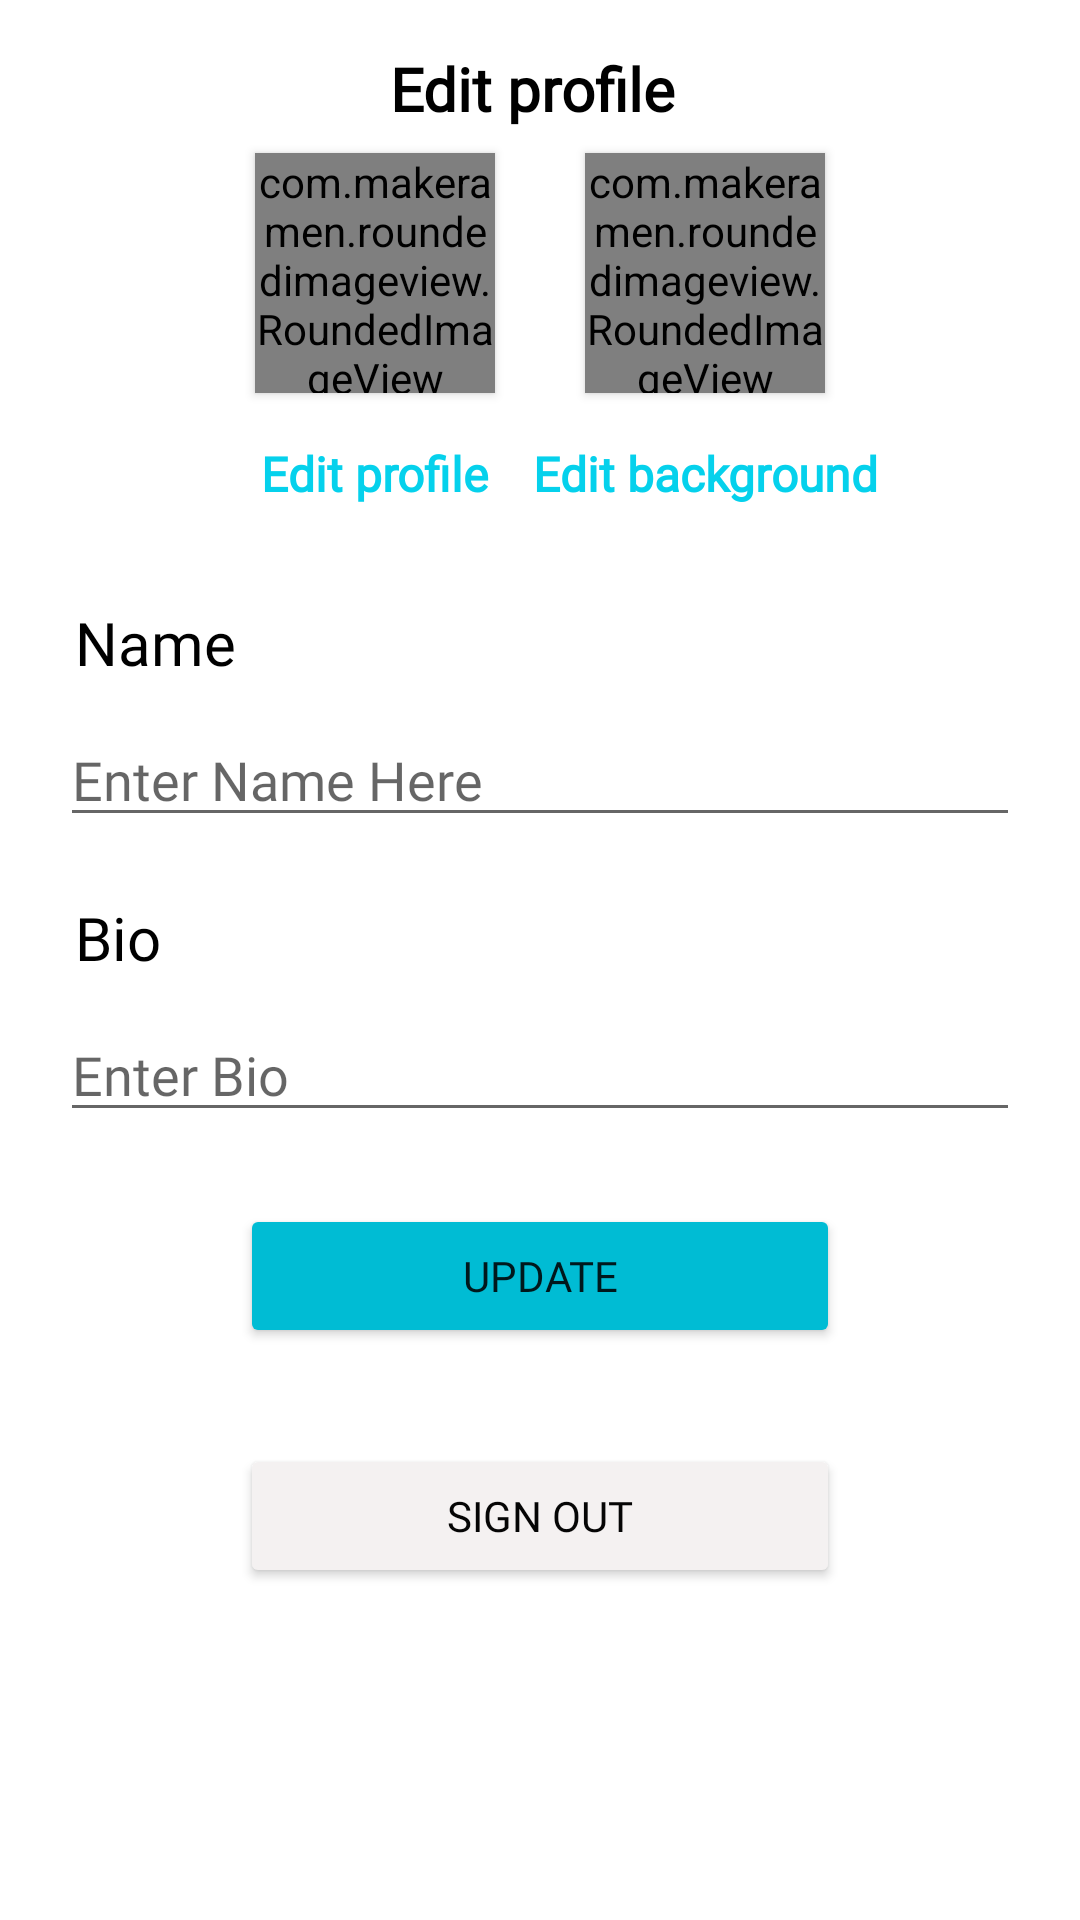

Produce the Android XML layout that renders to this screen, including the resource entries it uses.
<!-- AndroidManifest.xml: application theme Theme.Crcle -->
<!-- res/layout/fragment_edit_profile_.xml -->
<?xml version="1.0" encoding="utf-8"?>
<androidx.constraintlayout.widget.ConstraintLayout xmlns:android="http://schemas.android.com/apk/res/android"
    xmlns:app="http://schemas.android.com/apk/res-auto"
    xmlns:tools="http://schemas.android.com/tools"
    android:layout_width="match_parent"
    android:layout_height="match_parent"
    tools:context=".Edit_profile_Fragment">

    <TextView
        android:id="@+id/textView8"
        android:layout_width="wrap_content"
        android:layout_height="wrap_content"
        android:layout_marginTop="16dp"
        android:fontFamily="@font/fonts"
        android:text="Edit profile "
        android:textColor="@color/black"
        android:textSize="20sp"
        android:textStyle="bold"
        app:layout_constraintEnd_toEndOf="parent"
        app:layout_constraintStart_toStartOf="parent"
        app:layout_constraintTop_toTopOf="parent" />

    <com.makeramen.roundedimageview.RoundedImageView
        android:id="@+id/user_profile"
        android:layout_width="80sp"
        android:layout_height="80sp"
        android:layout_marginStart="85dp"
        android:layout_marginTop="8dp"
        android:background="@drawable/us"
        android:elevation="2sp"
        android:scaleType="centerCrop"
        app:layout_constraintStart_toStartOf="parent"
        app:layout_constraintTop_toBottomOf="@+id/textView8"
        app:riv_border_color="#00BCD4"
        app:riv_border_width="3dip"
        app:riv_corner_radius="20dip"
        app:riv_mutate_background="true"
        tools:ignore="MissingConstraints" />

    <com.makeramen.roundedimageview.RoundedImageView
        android:id="@+id/user_background"
        android:layout_width="80sp"
        android:layout_height="80sp"
        android:layout_marginTop="8dp"
        android:layout_marginEnd="85dp"
        android:background="@drawable/us"
        android:elevation="2sp"
        android:scaleType="centerCrop"
        app:layout_constraintEnd_toEndOf="parent"
        app:layout_constraintTop_toBottomOf="@+id/textView8"
        app:riv_border_color="#00BCD4"
        app:riv_border_width="3dip"
        app:riv_corner_radius="20dip"
        app:riv_mutate_background="true"
        tools:ignore="MissingConstraints" />

    <TextView
        android:id="@+id/edit_back_btn"
        android:layout_width="wrap_content"
        android:layout_height="wrap_content"
        android:layout_marginTop="16dp"
        android:fontFamily="@font/fonts"
        android:text="Edit background"
        android:textColor="#05D1EC"
        android:textSize="16sp"
        android:textStyle="bold"
        app:layout_constraintEnd_toEndOf="@+id/user_background"
        app:layout_constraintStart_toStartOf="@+id/user_background"
        app:layout_constraintTop_toBottomOf="@+id/user_background" />


    <TextView
        android:id="@+id/edit_profile_btn"
        android:layout_width="wrap_content"
        android:layout_height="wrap_content"
        android:layout_marginTop="16dp"
        android:fontFamily="@font/fonts"
        android:text="Edit profile"
        android:textColor="#05D1EC"
        android:textSize="16sp"
        android:textStyle="bold"
        app:layout_constraintEnd_toEndOf="@+id/user_profile"
        app:layout_constraintStart_toStartOf="@+id/user_profile"
        app:layout_constraintTop_toBottomOf="@+id/user_profile" />

    <LinearLayout
        android:id="@+id/linearLayout4"
        android:layout_width="0dp"
        android:layout_height="wrap_content"
        android:layout_marginTop="32dp"
        android:orientation="vertical"
        app:layout_constraintEnd_toEndOf="parent"
        app:layout_constraintStart_toStartOf="parent"
        app:layout_constraintTop_toBottomOf="@+id/edit_profile_btn">

        <TextView
            android:id="@+id/textView11"
            android:layout_width="match_parent"
            android:layout_height="wrap_content"
            android:layout_marginLeft="25sp"
            android:fontFamily="@font/fonts"
            android:text="Name"
            android:textColor="@color/black"
            android:textSize="20sp" />

        <EditText
            android:id="@+id/name"
            android:layout_width="match_parent"
            android:layout_height="wrap_content"
            android:layout_marginLeft="20sp"
            android:layout_marginTop="10sp"
            android:fontFamily="@font/fonts"
            android:layout_marginRight="20sp"
            android:hint="Enter Name Here" />

        <TextView
            android:id="@+id/textView12"
            android:layout_width="match_parent"
            android:layout_height="wrap_content"
            android:layout_marginLeft="25sp"
            android:layout_marginTop="20sp"
            android:fontFamily="@font/fonts"
            android:text="Bio"
            android:textColor="@color/black"
            android:textSize="20sp" />

        <EditText
            android:id="@+id/bio"
            android:layout_width="match_parent"
            android:layout_height="wrap_content"
            android:layout_marginLeft="20sp"
            android:layout_marginTop="10sp"
            android:fontFamily="@font/fonts"
            android:layout_marginRight="20sp"
            android:hint="Enter Bio" />
    </LinearLayout>

    <Button
        android:id="@+id/update_btn"
        android:layout_width="200sp"
        android:layout_height="wrap_content"
        android:layout_marginTop="24dp"
        android:backgroundTint="#00BCD4"
        android:text="update"
        android:fontFamily="@font/fonts"
        app:layout_constraintEnd_toEndOf="parent"
        app:layout_constraintStart_toStartOf="@+id/linearLayout4"
        app:layout_constraintTop_toBottomOf="@+id/linearLayout4" />

    <Button
        android:id="@+id/sign_out_btn"
        android:layout_width="0dp"
        android:layout_height="wrap_content"
        android:layout_marginTop="32dp"
        android:backgroundTint="#F4F1F1"
        android:text="sign out"
        android:fontFamily="@font/fonts"
        android:textColor="#050505"
        app:layout_constraintEnd_toEndOf="@+id/update_btn"
        app:layout_constraintStart_toStartOf="@+id/update_btn"
        app:layout_constraintTop_toBottomOf="@+id/update_btn" />


</androidx.constraintlayout.widget.ConstraintLayout>
<!-- resources referenced by this layout -->
<resources>
  <!-- drawable us: png bitmap (drawable, 37305 bytes) -->
  <style name="Theme.Crcle" parent="Theme.MaterialComponents.DayNight.NoActionBar">
          
          <item name="colorPrimary">@color/purple_500</item>
          <item name="colorPrimaryVariant">@color/purple_700</item>
          <item name="colorOnPrimary">@color/white</item>
          
          <item name="colorSecondary">@color/teal_200</item>
          <item name="colorSecondaryVariant">@color/teal_700</item>
          <item name="colorOnSecondary">@color/black</item>
          
          <item name="android:statusBarColor">?attr/colorPrimaryVariant</item>
          
      </style>
  <!-- not gathered from this repository: default colours our renderer supplied (Android Studio template values) -->
  <color name="purple_500">#FF6200EE</color>
  <color name="purple_700">#FF3700B3</color>
  <color name="teal_200">#FF03DAC5</color>
  <color name="teal_700">#FF018786</color>
  <color name="black">#FF000000</color>
  <color name="white">#FFFFFFFF</color>
</resources>
